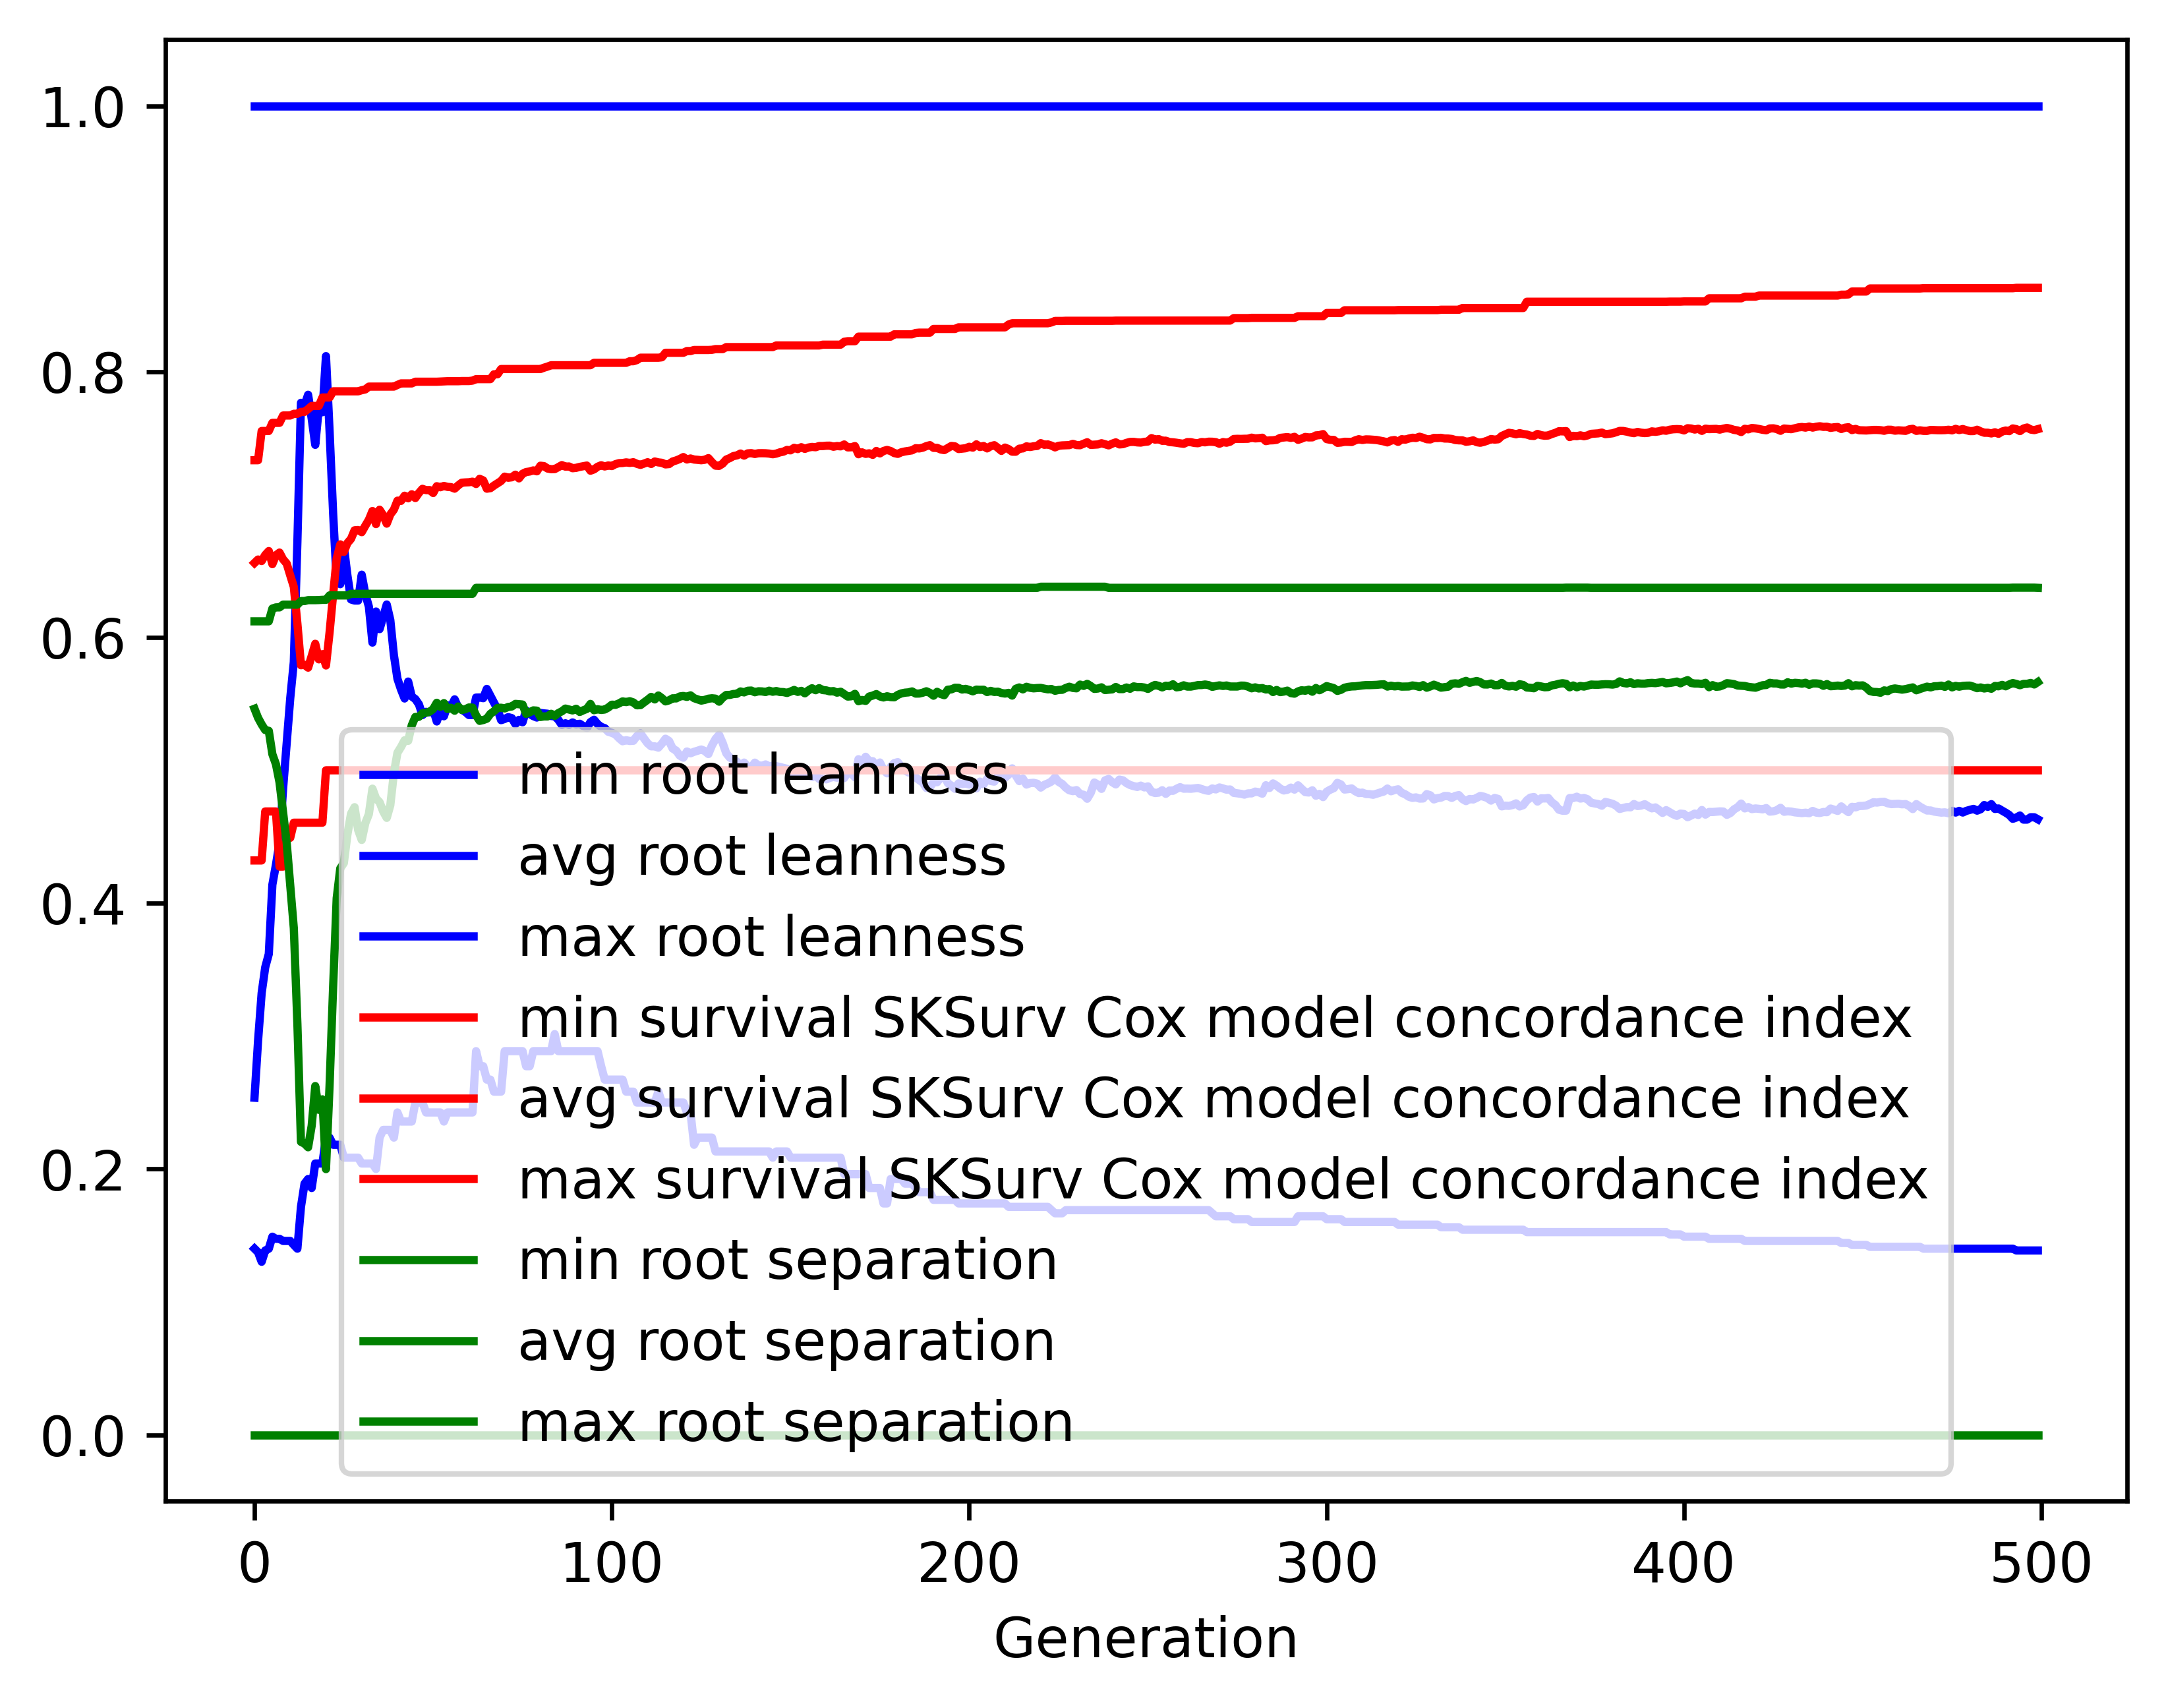

The file beside this chart, header and first rows:
gen, evals, gen_feats, explored, root leanness_min, root leanness_avg, root leanness_max, root leanness_std, survival SKSurv Cox model concordance in…, survival SKSurv Cox model concordance in…, survival SKSurv Cox model concordance in…, survival SKSurv Cox model concordance in…, root separation_min, root separation_avg, root separation_max, root separation_std
0, 500, 5179, 5179, 0.14, 0.2536, 1.0, 0.1523, 0.4322, 0.656, 0.7333, 0.05065, 0.0, 0.5463, 0.6121, 0.08257
1, 373, 4086, 5244, 0.1374, 0.2966, 1.0, 0.1695, 0.4322, 0.6586, 0.7333, 0.05954, 0.0, 0.5395, 0.6121, 0.09513
2, 379, 3264, 5292, 0.1302, 0.3324, 1.0, 0.1831, 0.4322, 0.6575, 0.7553, 0.06398, 0.0, 0.5345, 0.6121, 0.1075
3, 372, 2176, 5343, 0.1387, 0.3517, 1.0, 0.1922, 0.469, 0.6621, 0.7553, 0.06507, 0.0, 0.5303, 0.6121, 0.116
4, 386, 1806, 5388, 0.14, 0.3618, 1.0, 0.2098, 0.469, 0.665, 0.7553, 0.06758, 0.0, 0.5297, 0.6121, 0.1276
5, 372, 1586, 5423, 0.1491, 0.4139, 1.0, 0.2248, 0.469, 0.6551, 0.7615, 0.07577, 0.0, 0.5121, 0.6217, 0.1482
6, 375, 1324, 5457, 0.1474, 0.4289, 1.0, 0.2301, 0.469, 0.6618, 0.7615, 0.07863, 0.0, 0.5045, 0.6226, 0.1621
7, 378, 1285, 5490, 0.1474, 0.4455, 1.0, 0.2506, 0.4275, 0.6638, 0.7615, 0.08431, 0.0, 0.4909, 0.6226, 0.1857
8, 376, 1248, 5520, 0.1459, 0.4862, 1.0, 0.2603, 0.4275, 0.6587, 0.767, 0.0903, 0.0, 0.4684, 0.6247, 0.2028
9, 368, 1139, 5547, 0.1459, 0.5203, 1.0, 0.2775, 0.4492, 0.6556, 0.767, 0.09302, 0.0, 0.4456, 0.6247, 0.2225
10, 356, 992, 5568, 0.1459, 0.5542, 1.0, 0.2981, 0.4492, 0.6467, 0.767, 0.1014, 0.0, 0.4133, 0.6247, 0.2495
11, 382, 1062, 5601, 0.1429, 0.5815, 1.0, 0.3188, 0.4606, 0.6381, 0.7683, 0.1066, 0.0, 0.3812, 0.6247, 0.2722
12, 352, 948, 5618, 0.14, 0.6718, 1.0, 0.3208, 0.4606, 0.6104, 0.7683, 0.109, 0.0, 0.3093, 0.6247, 0.2855
13, 350, 907, 5638, 0.1715, 0.7765, 1.0, 0.2951, 0.4606, 0.5791, 0.7697, 0.107, 0.0, 0.2204, 0.6274, 0.2763
14, 344, 712, 5656, 0.189, 0.7748, 1.0, 0.3003, 0.4606, 0.5794, 0.7697, 0.109, 0.0, 0.2191, 0.6274, 0.2768
15, 346, 757, 5673, 0.1925, 0.7826, 1.0, 0.2932, 0.4606, 0.5772, 0.7718, 0.1083, 0.0, 0.2163, 0.628, 0.2771
16, 344, 683, 5685, 0.1857, 0.7646, 1.0, 0.2981, 0.4606, 0.5861, 0.7742, 0.1131, 0.0, 0.2325, 0.628, 0.2818
17, 337, 682, 5697, 0.2041, 0.7449, 1.0, 0.2902, 0.4606, 0.5952, 0.7742, 0.1149, 0.0, 0.2624, 0.628, 0.283
18, 329, 604, 5711, 0.2041, 0.7728, 1.0, 0.2766, 0.4606, 0.5835, 0.7742, 0.1109, 0.0, 0.2445, 0.6281, 0.2792
19, 339, 627, 5723, 0.2041, 0.7694, 1.0, 0.2731, 0.4606, 0.5874, 0.7805, 0.1131, 0.0, 0.2524, 0.6283, 0.2774
20, 341, 598, 5738, 0.2236, 0.8117, 1.0, 0.2669, 0.5, 0.5789, 0.7805, 0.1089, 0.0, 0.1999, 0.6283, 0.2646
21, 346, 619, 5748, 0.2236, 0.7557, 1.0, 0.2767, 0.5, 0.6036, 0.7805, 0.1137, 0.0, 0.2624, 0.6316, 0.2729
22, 352, 628, 5759, 0.2182, 0.6933, 1.0, 0.2688, 0.5, 0.6323, 0.7852, 0.1113, 0.0, 0.3372, 0.6316, 0.2634
23, 333, 573, 5766, 0.2182, 0.6424, 1.0, 0.242, 0.5, 0.6596, 0.7852, 0.1011, 0.0, 0.4038, 0.6316, 0.2313
24, 361, 625, 5774, 0.2182, 0.64, 1.0, 0.2168, 0.5, 0.67, 0.7852, 0.09311, 0.0, 0.4262, 0.6316, 0.2016
25, 345, 599, 5775, 0.2085, 0.6686, 1.0, 0.1851, 0.5, 0.6643, 0.7852, 0.08784, 0.0, 0.4302, 0.6316, 0.1874
26, 350, 576, 5780, 0.2085, 0.6466, 1.0, 0.1843, 0.5, 0.671, 0.7852, 0.08356, 0.0, 0.4517, 0.6316, 0.1729
27, 352, 567, 5786, 0.2085, 0.6286, 1.0, 0.1832, 0.5, 0.6741, 0.7852, 0.07964, 0.0, 0.4673, 0.6328, 0.1636
28, 360, 604, 5794, 0.2085, 0.6277, 1.0, 0.1732, 0.5, 0.6806, 0.7852, 0.07856, 0.0, 0.4722, 0.6328, 0.1544
29, 370, 562, 5801, 0.2085, 0.6277, 1.0, 0.1947, 0.5, 0.6808, 0.7852, 0.08686, 0.0, 0.4551, 0.6328, 0.1818
30, 370, 595, 5808, 0.2041, 0.6472, 1.0, 0.1847, 0.5, 0.6792, 0.786, 0.08617, 0.0, 0.4476, 0.6328, 0.1788
31, 351, 559, 5811, 0.2041, 0.6328, 1.0, 0.1855, 0.5, 0.684, 0.7866, 0.08253, 0.0, 0.4602, 0.6328, 0.1676
32, 365, 581, 5813, 0.2041, 0.6232, 1.0, 0.1838, 0.5, 0.6885, 0.7887, 0.07934, 0.0, 0.467, 0.6328, 0.1616
33, 370, 605, 5816, 0.2041, 0.5961, 1.0, 0.1853, 0.5, 0.6951, 0.7887, 0.0769, 0.0, 0.4862, 0.6328, 0.1535
34, 362, 565, 5818, 0.2, 0.6195, 1.0, 0.1748, 0.5, 0.6853, 0.7887, 0.07576, 0.0, 0.4788, 0.6328, 0.1582
35, 349, 546, 5821, 0.2236, 0.6062, 1.0, 0.1798, 0.5, 0.6961, 0.7887, 0.07447, 0.0, 0.476, 0.6328, 0.163
36, 364, 557, 5823, 0.2294, 0.6154, 1.0, 0.1805, 0.5, 0.6919, 0.7887, 0.07648, 0.0, 0.4691, 0.6328, 0.165
37, 346, 501, 5825, 0.2294, 0.6248, 1.0, 0.1762, 0.5, 0.6856, 0.7887, 0.07735, 0.0, 0.4642, 0.6328, 0.1648
38, 351, 547, 5827, 0.2294, 0.6131, 1.0, 0.1745, 0.5, 0.6925, 0.7887, 0.07723, 0.0, 0.4737, 0.6328, 0.1589
39, 341, 532, 5830, 0.2236, 0.5867, 1.0, 0.175, 0.5, 0.6961, 0.7887, 0.07547, 0.0, 0.4979, 0.6328, 0.1502
40, 361, 564, 5832, 0.2425, 0.5688, 1.0, 0.1685, 0.5, 0.7029, 0.79, 0.07342, 0.0, 0.5132, 0.6328, 0.1396
41, 342, 532, 5834, 0.2357, 0.5608, 1.0, 0.1721, 0.5, 0.7028, 0.7911, 0.07482, 0.0, 0.5176, 0.6328, 0.1373
42, 354, 568, 5840, 0.2357, 0.554, 1.0, 0.1673, 0.5, 0.7066, 0.7911, 0.07428, 0.0, 0.5226, 0.6328, 0.1299
43, 356, 566, 5841, 0.2357, 0.5668, 1.0, 0.1549, 0.5, 0.7047, 0.7911, 0.07433, 0.0, 0.5222, 0.6328, 0.1289
44, 366, 544, 5843, 0.2357, 0.5555, 1.0, 0.1486, 0.5, 0.7077, 0.7911, 0.07358, 0.0, 0.5339, 0.6328, 0.1235
45, 366, 542, 5844, 0.25, 0.5536, 1.0, 0.144, 0.5, 0.7049, 0.7924, 0.07524, 0.0, 0.5401, 0.6328, 0.1208
46, 377, 563, 5845, 0.25, 0.5497, 1.0, 0.1436, 0.5, 0.7087, 0.7924, 0.0754, 0.0, 0.5402, 0.6328, 0.1207
47, 354, 539, 5846, 0.25, 0.5415, 1.0, 0.1464, 0.5, 0.7118, 0.7924, 0.07498, 0.0, 0.543, 0.6328, 0.1188
48, 360, 531, 5847, 0.2425, 0.544, 1.0, 0.1425, 0.5, 0.7108, 0.7924, 0.07492, 0.0, 0.5433, 0.6328, 0.1164
49, 357, 554, 5849, 0.2425, 0.5436, 1.0, 0.1418, 0.5, 0.7109, 0.7924, 0.07403, 0.0, 0.5441, 0.6328, 0.1165
50, 382, 548, 5851, 0.2425, 0.5457, 1.0, 0.1443, 0.5, 0.7087, 0.7924, 0.07454, 0.0, 0.5461, 0.6328, 0.119
51, 363, 550, 5852, 0.2425, 0.5368, 1.0, 0.1417, 0.5, 0.7138, 0.7924, 0.07274, 0.0, 0.5508, 0.6328, 0.1135
52, 357, 550, 5852, 0.2425, 0.5442, 1.0, 0.1407, 0.5, 0.713, 0.7925, 0.07254, 0.0, 0.5478, 0.6328, 0.114
53, 368, 581, 5852, 0.2357, 0.5407, 1.0, 0.1393, 0.5, 0.714, 0.7927, 0.07193, 0.0, 0.5506, 0.6328, 0.1115
54, 378, 589, 5853, 0.2425, 0.549, 1.0, 0.1342, 0.5, 0.7133, 0.7928, 0.07363, 0.0, 0.5461, 0.6328, 0.1104
55, 347, 524, 5853, 0.2425, 0.5478, 1.0, 0.135, 0.5, 0.7131, 0.7928, 0.07455, 0.0, 0.547, 0.6328, 0.1107
56, 324, 489, 5853, 0.2425, 0.5534, 1.0, 0.1283, 0.5, 0.7119, 0.7928, 0.07466, 0.0, 0.5448, 0.6328, 0.1112
57, 373, 516, 5854, 0.2425, 0.5474, 1.0, 0.1245, 0.5, 0.7144, 0.7928, 0.07496, 0.0, 0.548, 0.6328, 0.1115
58, 372, 516, 5854, 0.2425, 0.5456, 1.0, 0.1266, 0.5, 0.7164, 0.7929, 0.07513, 0.0, 0.5454, 0.6328, 0.1124
59, 372, 524, 5854, 0.2425, 0.5439, 1.0, 0.1291, 0.5, 0.7166, 0.7929, 0.07515, 0.0, 0.546, 0.6328, 0.1132
... 440 more rows
